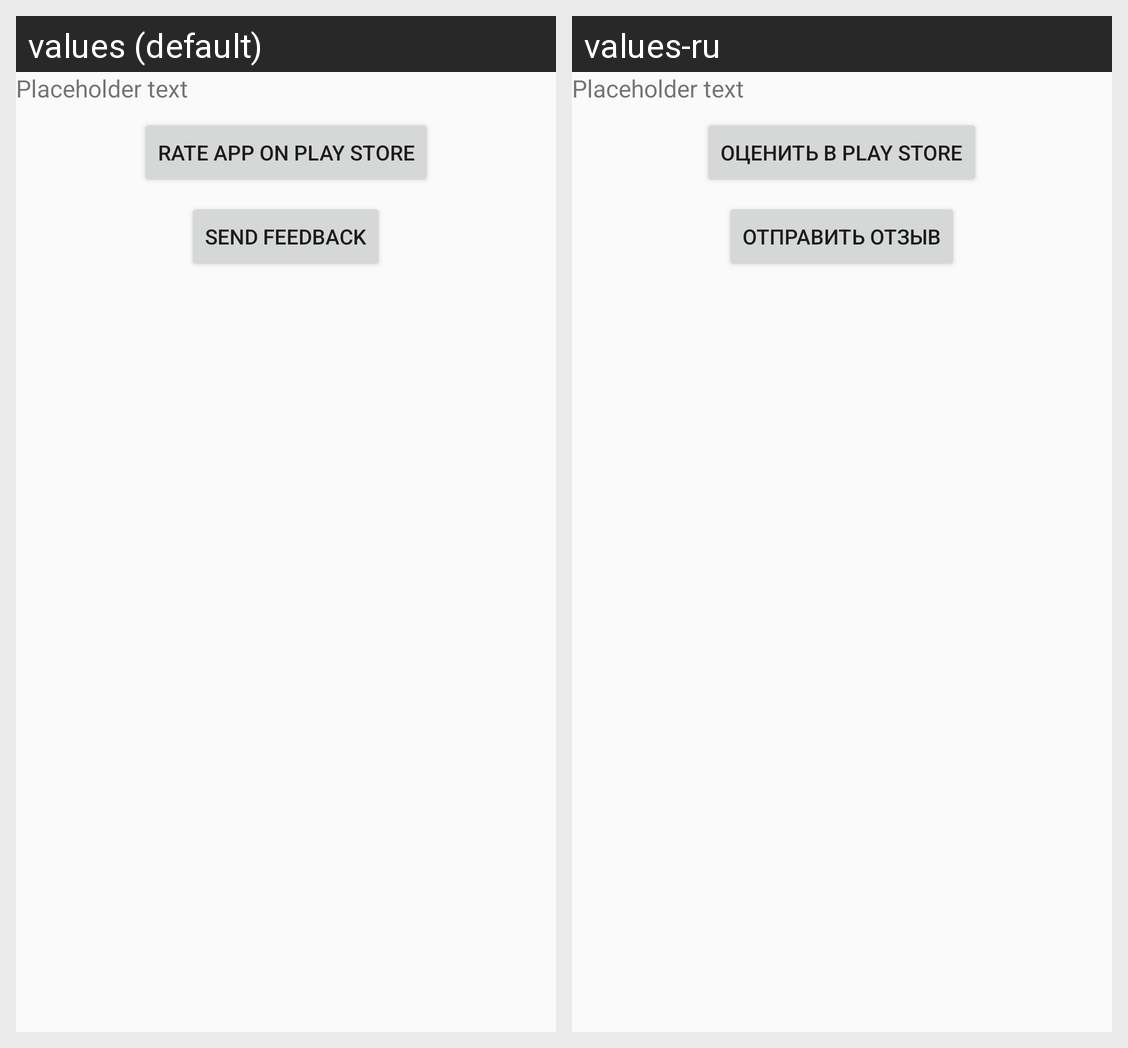

Locale-by-locale string values for the Android screen shown in this grid:
Android screen res/layout/fragment_help.xml rendered under 2 locales, left to right: values (default), values-ru. Device: Nexus 5 (rendered at 1080×1920; each locale shown at half size, 540×960, under a caption strip naming it); theme AppTheme.
Strings drawn on this screen, with the default value and each locale's value (text and hints the layout hard-codes, and strings that could not be matched under every locale, appear in the picture but are not listed):

PlaceholderText
  values: Placeholder text
  values-ru: Placeholder text

HelpRateAppButtonTitle
  values: RATE APP ON PLAY STORE
  values-ru: ОЦЕНИТЬ В PLAY STORE

HelpSendFeedbackButtonTitle
  values: SEND FEEDBACK
  values-ru: ОТПРАВИТЬ ОТЗЫВ
